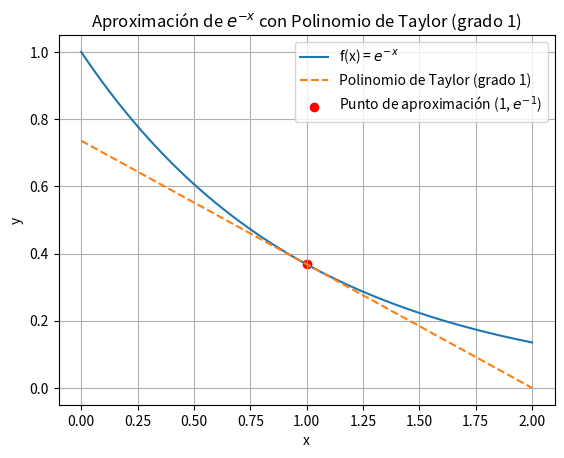

The matplotlib source for this figure:
import numpy as np
import matplotlib.pyplot as plt

# Definición de la función y su derivada
def f(x):
    return np.exp(-x)

def df(x):
    return -np.exp(-x)

# Polinomio de Taylor de primer grado alrededor de x = 1
def taylor_polynomial(x):
    return f(1) + df(1) * (x - 1)

# Visualización de la función original y su aproximación
x_values = np.linspace(0, 2, 100)
y_values = f(x_values)
taylor_values = taylor_polynomial(x_values)

plt.plot(x_values, y_values, label='f(x) = $e^{-x}$')
plt.plot(x_values, taylor_values, label='Polinomio de Taylor (grado 1)', linestyle='--')

# Marcamos el punto de aproximación
plt.scatter([1], [f(1)], color='red', marker='o', label='Punto de aproximación (1, $e^{-1}$)')

plt.title('Aproximación de $e^{-x}$ con Polinomio de Taylor (grado 1)')
plt.xlabel('x')
plt.ylabel('y')
plt.legend()
plt.grid(True)
plt.show()
